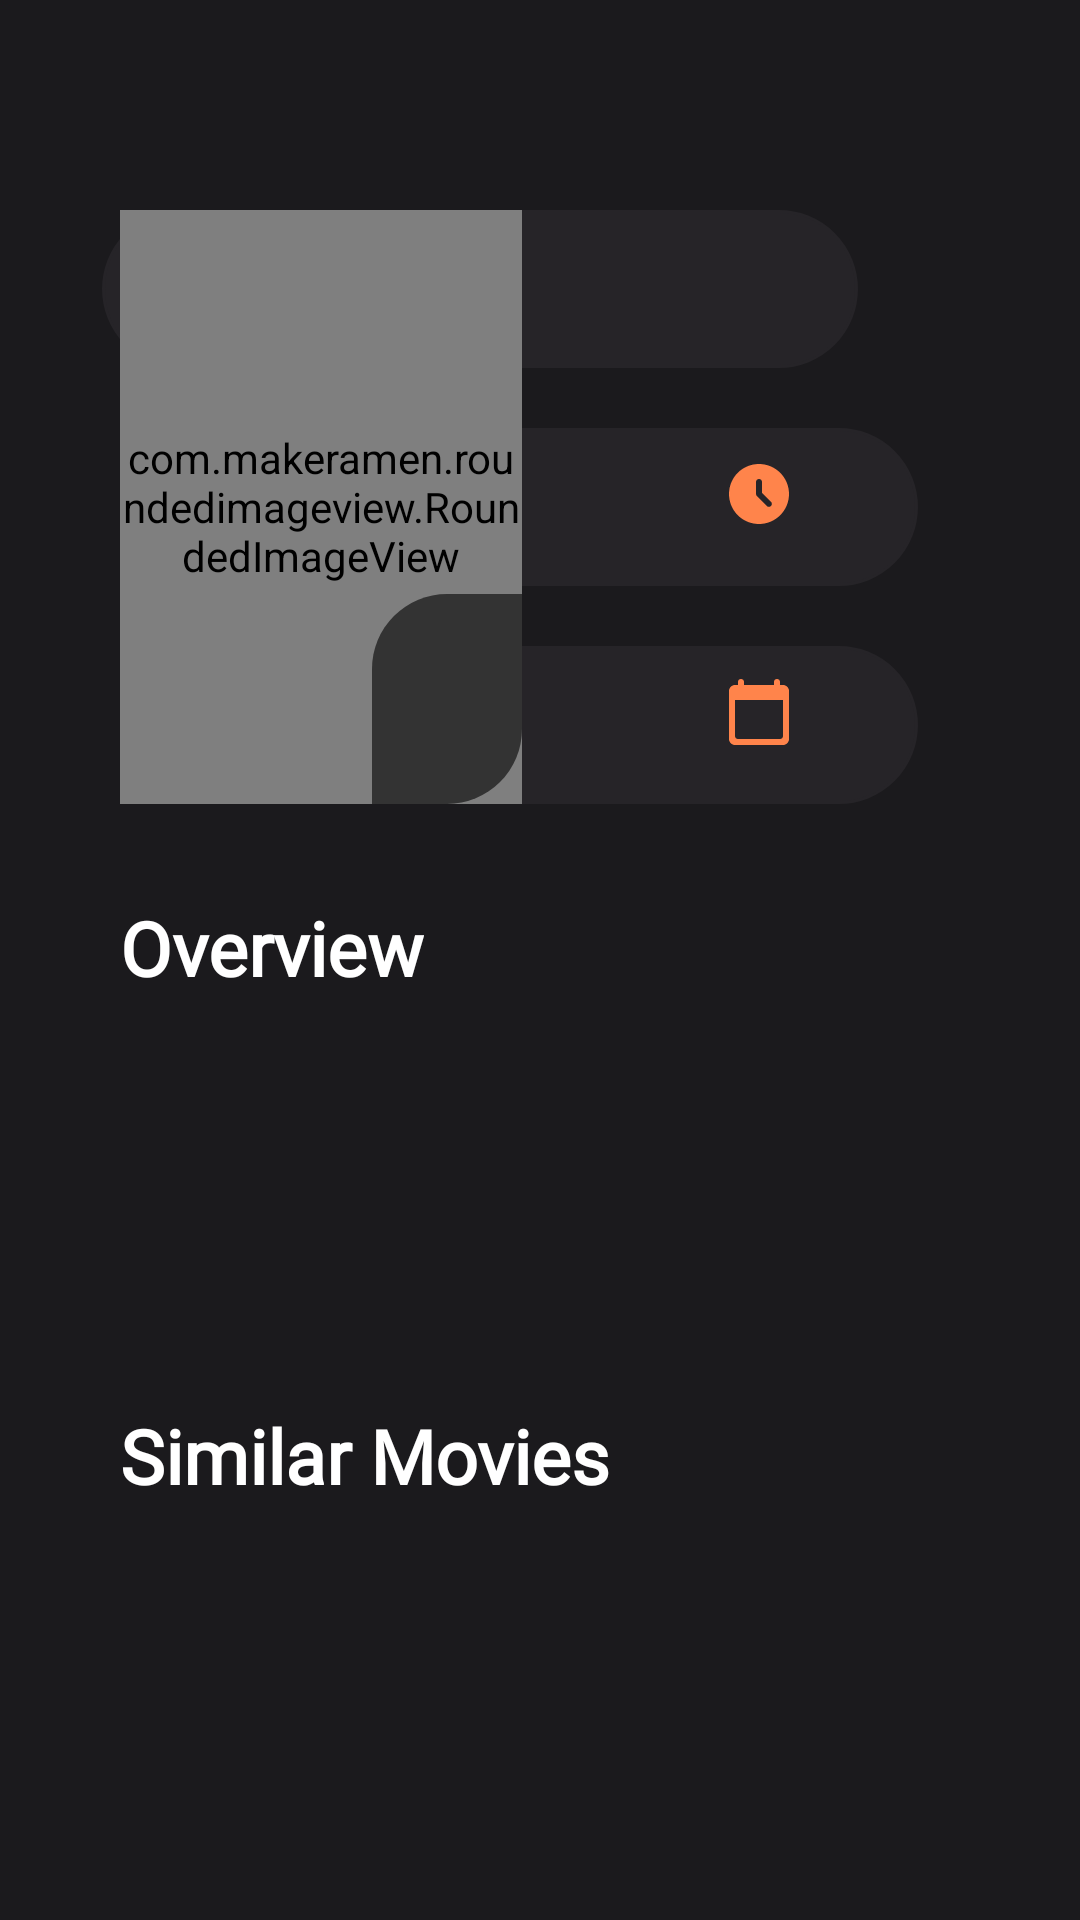

Android layout source for this screen:
<!-- AndroidManifest.xml: application theme Theme.MoviesNight -->
<!-- res/layout/fragment_detail.xml -->
<?xml version="1.0" encoding="utf-8"?>
<androidx.constraintlayout.widget.ConstraintLayout xmlns:android="http://schemas.android.com/apk/res/android"
    xmlns:app="http://schemas.android.com/apk/res-auto"
    xmlns:tools="http://schemas.android.com/tools"
    android:id="@+id/detailsFragment"
    android:layout_width="match_parent"
    android:layout_height="match_parent"
    android:background="@color/primary_dark"
    tools:context=".fragment.DetailFragment">


    <androidx.constraintlayout.widget.ConstraintLayout
        android:id="@+id/movieDetails"
        android:layout_width="match_parent"
        android:layout_height="wrap_content"
        android:layout_marginTop="70dp"
        app:layout_constraintEnd_toEndOf="parent"
        app:layout_constraintStart_toStartOf="parent"
        app:layout_constraintTop_toTopOf="parent">

        <androidx.constraintlayout.widget.ConstraintLayout
            android:id="@+id/ratingFrame"
            android:layout_width="0dp"
            android:layout_height="0dp"
            android:layout_marginEnd="40dp"
            android:background="@drawable/movie_detail_round_corner"
            android:backgroundTint="@color/secondary_dark"
            app:layout_constraintBottom_toTopOf="@id/durationFrame"
            app:layout_constraintEnd_toEndOf="parent"
            app:layout_constraintHeight_percent="0.23"
            app:layout_constraintStart_toStartOf="parent"
            app:layout_constraintTop_toTopOf="@id/movieDetailRImageView"
            app:layout_constraintWidth_percent="0.7">



        </androidx.constraintlayout.widget.ConstraintLayout>

        <androidx.constraintlayout.widget.ConstraintLayout
            android:id="@+id/durationFrame"
            android:layout_width="0dp"
            android:layout_height="0dp"
            android:layout_marginTop="20dp"
            android:layout_marginBottom="20dp"
            android:background="@drawable/movie_detail_round_corner"
            android:backgroundTint="@color/secondary_dark"
            app:layout_constraintBottom_toTopOf="@id/yearFrame"
            app:layout_constraintEnd_toEndOf="parent"
            app:layout_constraintHeight_percent="0.23"
            app:layout_constraintStart_toStartOf="parent"
            app:layout_constraintTop_toBottomOf="@id/ratingFrame"
            app:layout_constraintWidth_percent="0.7">

            <ImageView
                android:id="@+id/durationIcon"
                android:layout_width="wrap_content"
                android:layout_height="wrap_content"
                android:layout_marginTop="10dp"
                android:layout_marginEnd="40dp"
                android:src="@drawable/ic_duration"
                app:layout_constraintBottom_toTopOf="@id/durationValue"
                app:layout_constraintEnd_toEndOf="parent"
                app:layout_constraintTop_toTopOf="parent"
                tools:ignore="ContentDescription" />

            <TextView
                android:id="@+id/durationValue"
                android:layout_width="wrap_content"
                android:layout_height="wrap_content"
                android:fontFamily="@font/red_hat_display"
                android:textColor="@color/white"
                android:textSize="20sp"
                android:textStyle="bold"
                app:layout_constraintBottom_toTopOf="@id/durationTitle"
                app:layout_constraintEnd_toEndOf="@id/durationIcon"
                app:layout_constraintStart_toStartOf="@id/durationIcon"
                app:layout_constraintTop_toBottomOf="@id/durationIcon"
                tools:text="2h 30m" />

            <TextView
                android:id="@+id/durationTitle"
                android:layout_width="wrap_content"
                android:layout_height="wrap_content"
                android:alpha="0.75"
                android:fontFamily="@font/red_hat_display"
                android:text="@string/duration"
                android:textColor="@android:color/darker_gray"
                android:textSize="15sp"
                android:textStyle="bold"
                app:layout_constraintBottom_toBottomOf="@id/durationIcon"
                app:layout_constraintEnd_toEndOf="@id/durationValue"
                app:layout_constraintStart_toStartOf="@id/durationValue"
                app:layout_constraintTop_toBottomOf="@id/durationValue" />
        </androidx.constraintlayout.widget.ConstraintLayout>


        <androidx.constraintlayout.widget.ConstraintLayout
            android:id="@+id/yearFrame"
            android:layout_width="0dp"
            android:layout_height="0dp"
            android:background="@drawable/movie_detail_round_corner"
            android:backgroundTint="@color/secondary_dark"
            app:layout_constraintBottom_toBottomOf="@id/movieDetailRImageView"
            app:layout_constraintEnd_toEndOf="parent"
            app:layout_constraintStart_toStartOf="parent"
            app:layout_constraintHeight_percent="0.23"
            app:layout_constraintTop_toBottomOf="@id/durationFrame"
            app:layout_constraintWidth_percent="0.7">

            <ImageView
                android:id="@+id/yearIcon"
                android:layout_width="wrap_content"
                android:layout_height="wrap_content"
                android:layout_marginTop="10dp"
                android:layout_marginEnd="40dp"
                android:src="@drawable/ic_year"
                app:layout_constraintBottom_toTopOf="@id/yearValue"
                app:layout_constraintEnd_toEndOf="parent"
                app:layout_constraintTop_toTopOf="parent"
                tools:ignore="ContentDescription" />

            <TextView
                android:id="@+id/yearValue"
                android:layout_width="wrap_content"
                android:layout_height="wrap_content"
                android:fontFamily="@font/red_hat_display"
                android:textColor="@color/white"
                android:textSize="20sp"
                android:textStyle="bold"
                app:layout_constraintBottom_toTopOf="@id/yearTitle"
                app:layout_constraintEnd_toEndOf="@id/yearIcon"
                app:layout_constraintStart_toStartOf="@id/yearIcon"
                app:layout_constraintTop_toBottomOf="@id/yearIcon"
                tools:text="2022" />

            <TextView
                android:id="@+id/yearTitle"
                android:layout_width="wrap_content"
                android:layout_height="wrap_content"
                android:alpha="0.75"
                android:fontFamily="@font/red_hat_display"
                android:text="@string/year"
                android:textColor="@android:color/darker_gray"
                android:textSize="15sp"
                android:textStyle="bold"
                app:layout_constraintBottom_toBottomOf="@id/yearIcon"
                app:layout_constraintEnd_toEndOf="@id/yearValue"
                app:layout_constraintStart_toStartOf="@id/yearValue"
                app:layout_constraintTop_toBottomOf="@id/yearValue" />
        </androidx.constraintlayout.widget.ConstraintLayout>

        <com.makeramen.roundedimageview.RoundedImageView
            android:id="@+id/movieDetailRImageView"
            android:layout_width="134dp"
            android:layout_height="198dp"
            android:layout_marginStart="40dp"
            android:src="@drawable/test2"
            app:layout_constraintStart_toStartOf="parent"
            app:layout_constraintTop_toTopOf="parent"
            app:riv_corner_radius="26dp" />











        <androidx.constraintlayout.widget.ConstraintLayout
            android:layout_width="50dp"
            android:layout_height="70dp"
            android:background="@drawable/movie_details_bookmark_corners"
            app:layout_constraintBottom_toBottomOf="@id/movieDetailRImageView"
            app:layout_constraintEnd_toEndOf="@id/movieDetailRImageView">

            <ImageView
                android:id="@+id/movieDetailsBookmarkStatus"
                android:layout_width="0dp"
                android:layout_height="0dp"
                app:layout_constraintBottom_toBottomOf="parent"
                app:layout_constraintEnd_toEndOf="parent"
                app:layout_constraintStart_toStartOf="parent"
                app:layout_constraintTop_toTopOf="parent" />
        </androidx.constraintlayout.widget.ConstraintLayout>

    </androidx.constraintlayout.widget.ConstraintLayout>

    <TextView
        android:id="@+id/overviewTitle"
        android:layout_width="wrap_content"
        android:layout_height="wrap_content"
        android:layout_marginStart="40dp"
        android:fontFamily="@font/red_hat_display"
        android:text="@string/overview"
        android:textColor="@color/white"
        android:textSize="25sp"
        android:textStyle="bold"
        app:layout_constraintStart_toStartOf="@id/movieDetails"
        app:layout_constraintTop_toBottomOf="@id/movieDetails" />

    <TextView
        android:id="@+id/overviewText"
        android:layout_width="match_parent"
        android:layout_height="wrap_content"
        android:layout_marginStart="40dp"
        android:layout_marginEnd="40dp"
        android:fontFamily="@font/red_hat_display"
        android:textColor="@android:color/darker_gray"
        android:textSize="15sp"
        app:layout_constraintStart_toStartOf="@id/movieDetails"
        app:layout_constraintTop_toBottomOf="@id/overviewTitle"
        tools:text="This is a dummy text" />

    <TextView
        android:id="@+id/similarMoviesTitle"
        android:layout_width="wrap_content"
        android:layout_height="wrap_content"
        android:layout_marginStart="40dp"
        android:fontFamily="@font/red_hat_display"
        android:text="@string/similar_movies"
        android:textColor="@color/white"
        android:textSize="25sp"
        android:textStyle="bold"
        app:layout_constraintBottom_toTopOf="@id/similarMoviesRecycler"
        app:layout_constraintStart_toStartOf="@id/movieDetails" />

    <androidx.recyclerview.widget.RecyclerView
        android:id="@+id/similarMoviesRecycler"
        android:layout_width="match_parent"
        android:layout_height="0dp"
        android:layout_marginStart="40dp"
        android:layout_marginEnd="40dp"
        android:layout_marginBottom="10dp"
        android:orientation="horizontal"
        app:layoutManager="androidx.recyclerview.widget.LinearLayoutManager"
        app:layout_constraintBottom_toBottomOf="parent"
        app:layout_constraintHeight_percent="0.2"
        app:layout_constraintStart_toStartOf="parent"
        tools:background="@color/white" />

</androidx.constraintlayout.widget.ConstraintLayout>
<!-- resources referenced by this layout -->
<resources>
  <color name="primary_dark">#1B1A1D</color>
  <color name="secondary_dark">#262428</color>
  <color name="white">#FFFFFFFF</color>
  <!-- drawable ic_duration (drawable) -->
  <vector xmlns:android="http://schemas.android.com/apk/res/android"
      android:width="24dp"
      android:height="24dp"
      android:tint="@color/orange_grad"
      android:viewportWidth="24"
      android:viewportHeight="24">
      <path
          android:fillColor="@android:color/white"
          android:pathData="M11.99,2C6.47,2 2,6.48 2,12s4.47,10 9.99,10C17.52,22 22,17.52 22,12S17.52,2 11.99,2zM16,16c-0.39,0.39 -1.02,0.39 -1.41,0l-3.29,-3.29C11.11,12.52 11,12.27 11,12V8c0,-0.55 0.38,-1 1,-1h0c0.55,0 1,0.38 1,1v3.59l3,3C16.39,14.98 16.39,15.61 16,16z" />
  </vector>
  <!-- drawable ic_year (drawable) -->
  <vector xmlns:android="http://schemas.android.com/apk/res/android"
      android:width="24dp"
      android:height="24dp"
      android:tint="@color/orange_grad"
      android:viewportWidth="24"
      android:viewportHeight="24">
      <path
          android:fillColor="@android:color/white"
          android:pathData="M20,3h-1L19,2c0,-0.55 -0.38,-1 -1,-1s-1,0.38 -1,1v1L7,3L7,2c0,-0.55 -0.38,-1 -1,-1s-1,0.38 -1,1v1L4,3c-1.1,0 -2,0.9 -2,2v16c0,1.1 0.9,2 2,2h16c1.1,0 2,-0.9 2,-2L22,5c0,-1.1 -0.9,-2 -2,-2zM19,21L5,21c-0.55,0 -1,-0.38 -1,-1L4,8h16v12c0,0.55 -0.38,1 -1,1z" />
  </vector>
  <!-- drawable movie_detail_round_corner (drawable) -->
  <?xml version="1.0" encoding="utf-8"?>
  <shape xmlns:android="http://schemas.android.com/apk/res/android">
      <stroke
          android:width="1dp"
          android:color="@color/secondary_dark" />
  
      <solid android:color="@color/secondary_dark" />
  
      <padding
          android:bottom="1dp"
          android:left="1dp"
          android:right="1dp" />
  
      <corners android:radius="32dp" />
  </shape>
  <!-- drawable movie_details_bookmark_corners (drawable) -->
  <?xml version="1.0" encoding="utf-8"?>
  <shape xmlns:android="http://schemas.android.com/apk/res/android">
      <solid android:color="?attr/colorControlNormal" />
      <corners
          android:bottomLeftRadius="0dp"
          android:bottomRightRadius="25.1dp"
          android:topLeftRadius="25.1dp"
          android:topRightRadius="0dp" />
  </shape>
  <!-- drawable test2: jpg bitmap (drawable, 26922 bytes) -->
  <string name="duration">Duration</string>
  <string name="overview">Overview</string>
  <string name="similar_movies">Similar Movies</string>
  <string name="year">Year</string>
  <style name="Theme.MoviesNight" parent="Theme.MaterialComponents.DayNight.NoActionBar">
          
          <item name="colorPrimary">@color/primary_dark</item>
          <item name="colorPrimaryVariant">@color/secondary_dark</item>
          <item name="colorOnPrimary">@color/orange_grad</item>
          
          <item name="colorSecondary">@color/secondary_dark</item>
          <item name="colorSecondaryVariant">@color/yellow</item>
          <item name="colorOnSecondary">@color/white</item>
          
          <item name="android:statusBarColor" tools:targetApi="l">?attr/colorPrimaryVariant</item>
          
      </style>
  <color name="orange_grad">#FF844B</color>
  <color name="yellow">#FACC15</color>
</resources>
